Run: headless pygame with SDL's dummy video driver; simulated clock (each Clock.tick advances the game by its frame time, no real sleeping); random seed 0; keys injected as events and as key.get_pressed() state; no mouse input.
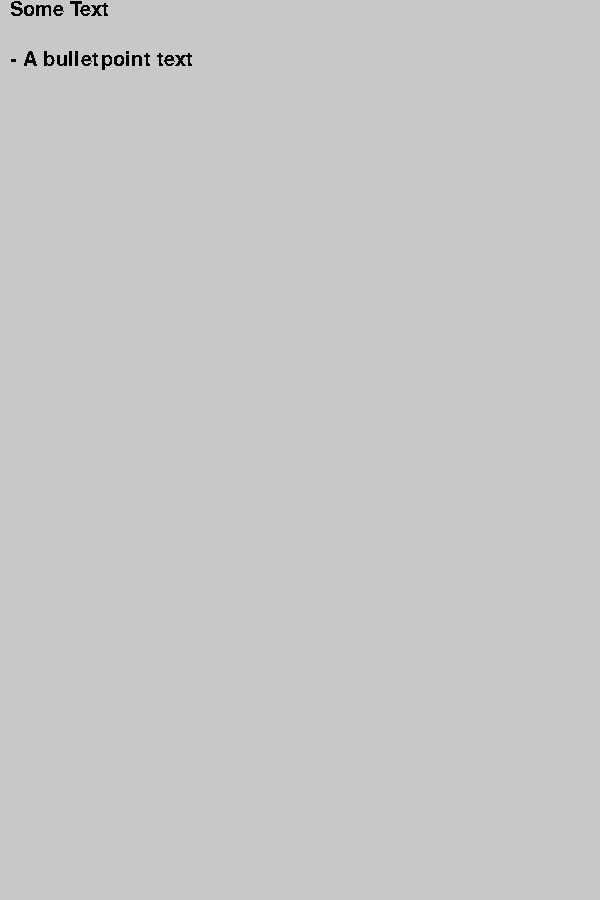
Frame 1 of 4 · flips 1–60 · no input
Frame 2 of 4 · flips 61–180 · tapped SPACE, RETURN · held RIGHT (→), D · screen unchanged from frame 1, image omitted
Frame 3 of 4 · flips 181–300 · held DOWN (↓), S · screen unchanged from frame 2, image omitted
Frame 4 of 4 · flips 301–420 · held LEFT (←), A, UP (↑), W · screen unchanged from frame 3, image omitted

The pygame program that drew these frames:

import pygame
pygame.init()
screen = pygame.display.set_mode((600, 900))
pygame.display.get_surface().fill((200, 200, 200))
# Fonts
pygame.font.init()
my_font = pygame.font.SysFont('Arial', 30)
text_surface = my_font.render('Some Text', False, (0, 0, 0))
text_surface2 = my_font.render('- A bulletpoint text', False, (0, 0, 0))
# Loop
while True:
    for event in pygame.event.get():
        if event.type == pygame.QUIT:
            pygame.quit()
            exit()
    screen.blit(text_surface, (10, 0))
    screen.blit(text_surface2, (10, 50))
    pygame.display.flip()
